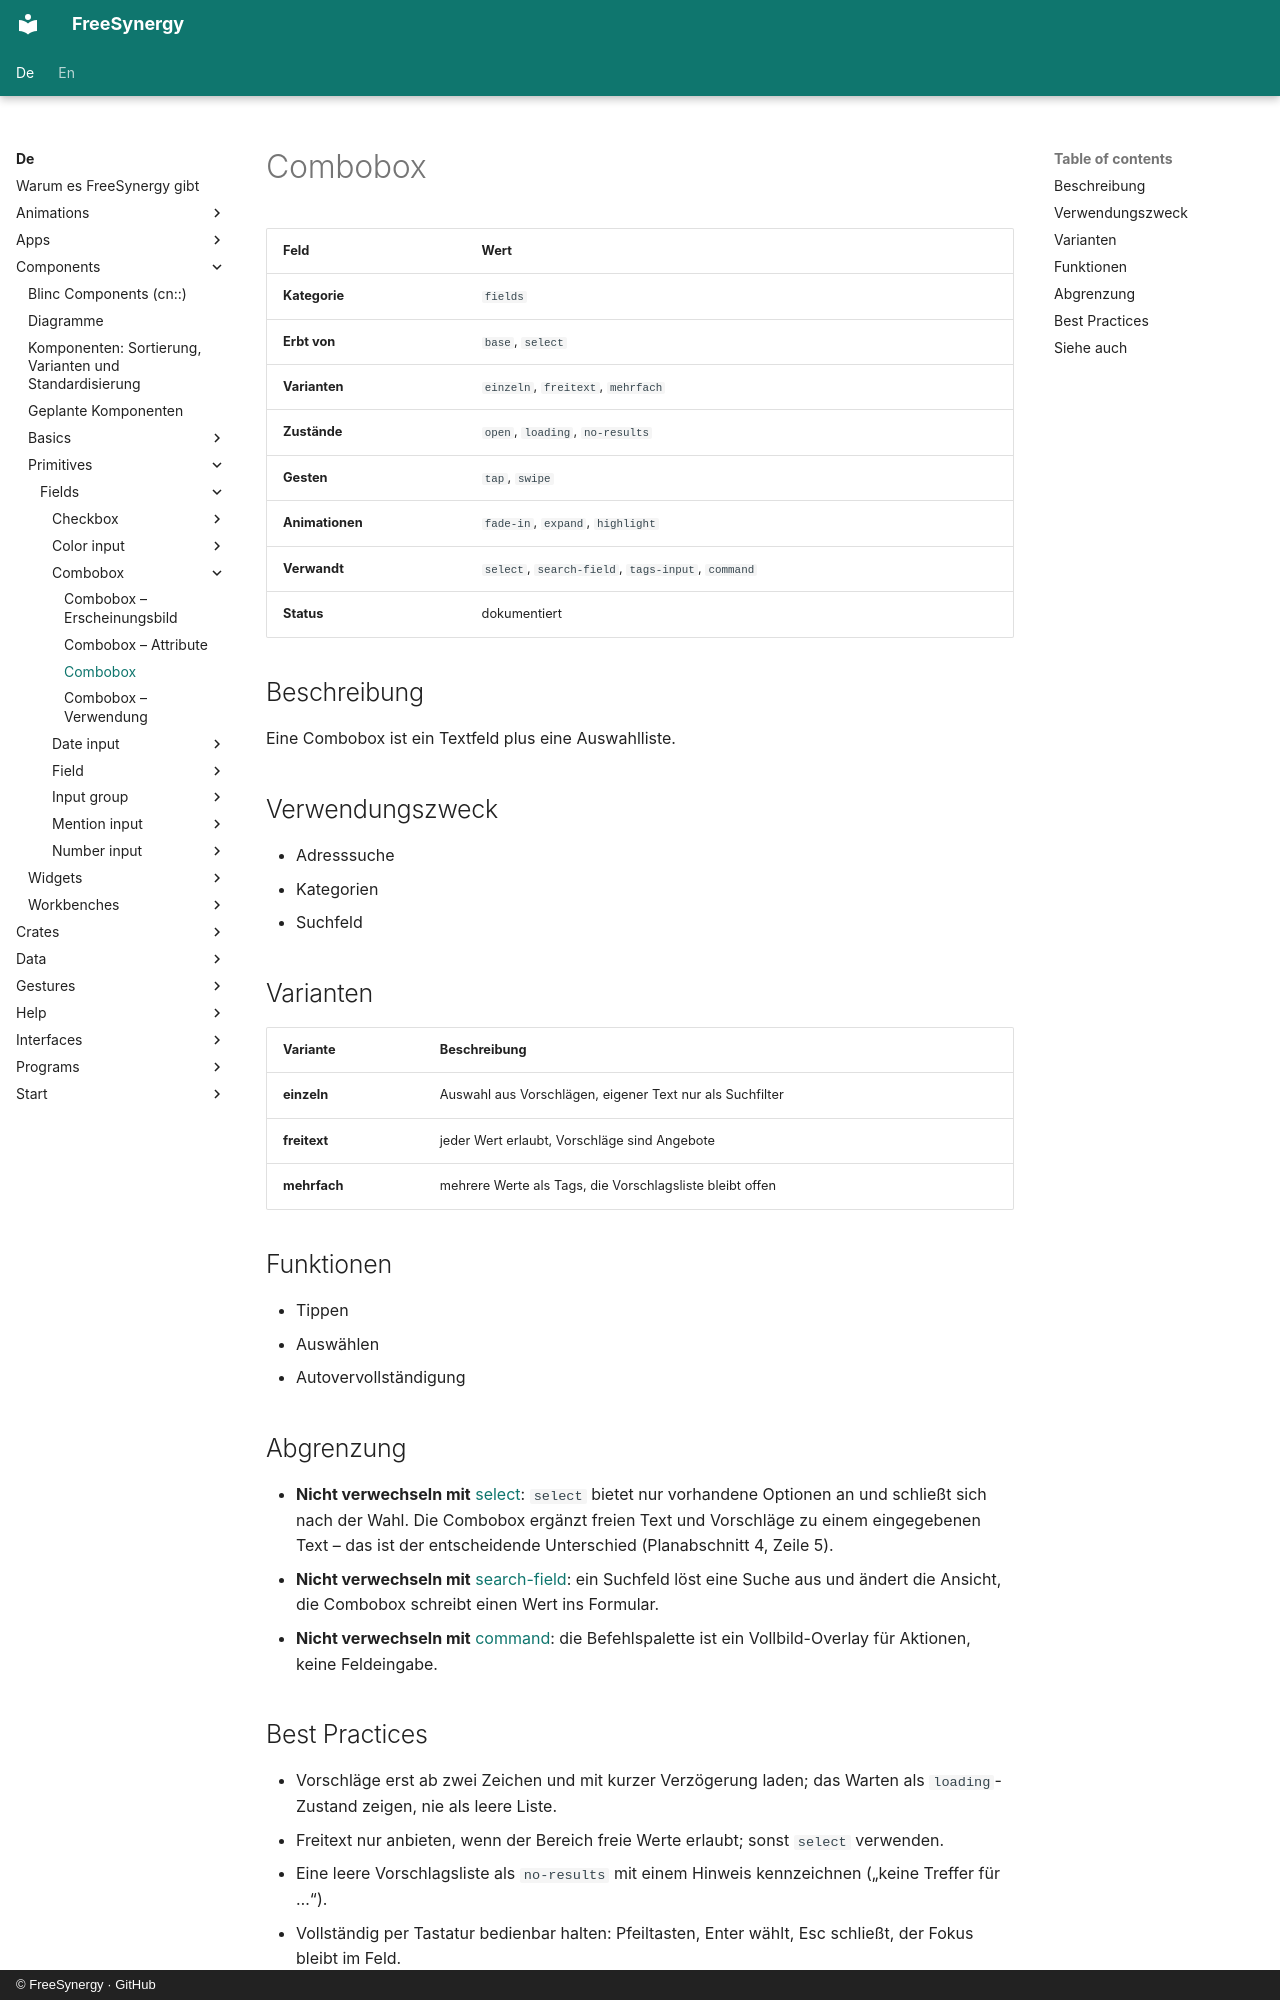

repository: FreeSynergy/fs-documentation · page: de/components/primitives/fields/combobox/description/index.html · generator: mkdocs · copyright: © FreeSynergy · GitHub

# Combobox

| Feld | Wert |
|-------|-------|
| **Kategorie** | `fields` |
| **Erbt von** | `base`, `select` |
| **Varianten** | `einzeln`, `freitext`, `mehrfach` |
| **Zustände** | `open`, `loading`, `no-results` |
| **Gesten** | `tap`, `swipe` |
| **Animationen** | `fade-in`, `expand`, `highlight` |
| **Verwandt** | `select`, `search-field`, `tags-input`, `command` |
| **Status** | dokumentiert |

## Beschreibung
Eine Combobox ist ein Textfeld plus eine Auswahlliste.

## Verwendungszweck
- Adresssuche
- Kategorien
- Suchfeld

## Varianten

| Variante | Beschreibung |
|---------|-------------|
| **einzeln** | Auswahl aus Vorschlägen, eigener Text nur als Suchfilter |
| **freitext** | jeder Wert erlaubt, Vorschläge sind Angebote |
| **mehrfach** | mehrere Werte als Tags, die Vorschlagsliste bleibt offen |

## Funktionen

- Tippen
- Auswählen
- Autovervollständigung

## Abgrenzung

- **Nicht verwechseln mit** [select](../select/): `select` bietet nur vorhandene
  Optionen an und schließt sich nach der Wahl. Die Combobox ergänzt freien Text und Vorschläge
  zu einem eingegebenen Text – das ist der entscheidende Unterschied (Planabschnitt 4, Zeile 5).
- **Nicht verwechseln mit** [search-field](../search-field/): ein Suchfeld löst eine Suche aus und ändert die
  Ansicht, die Combobox schreibt einen Wert ins Formular.
- **Nicht verwechseln mit** [command](../../../widgets/navigation/command/): die Befehlspalette ist ein
  Vollbild-Overlay für Aktionen, keine Feldeingabe.
